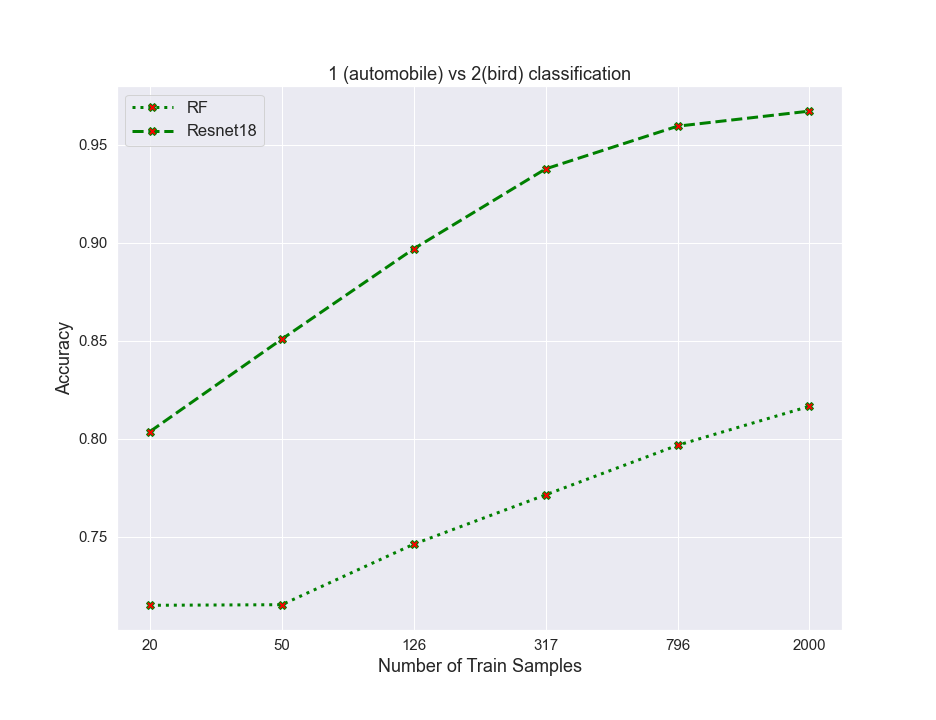

The table this chart was drawn from, first rows:
algos, 0, 1, 2, 3, 4, 5
RF, 0.7149, 0.7152, 0.7461, 0.7713, 0.7966, 0.8165
resnet, 0.8036, 0.8508, 0.8969, 0.9377, 0.9595, 0.9672
